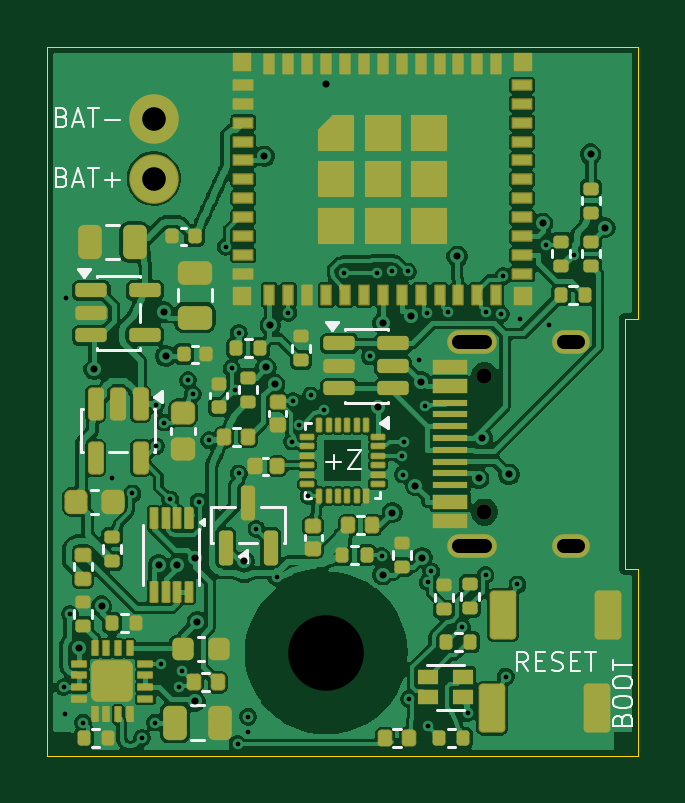
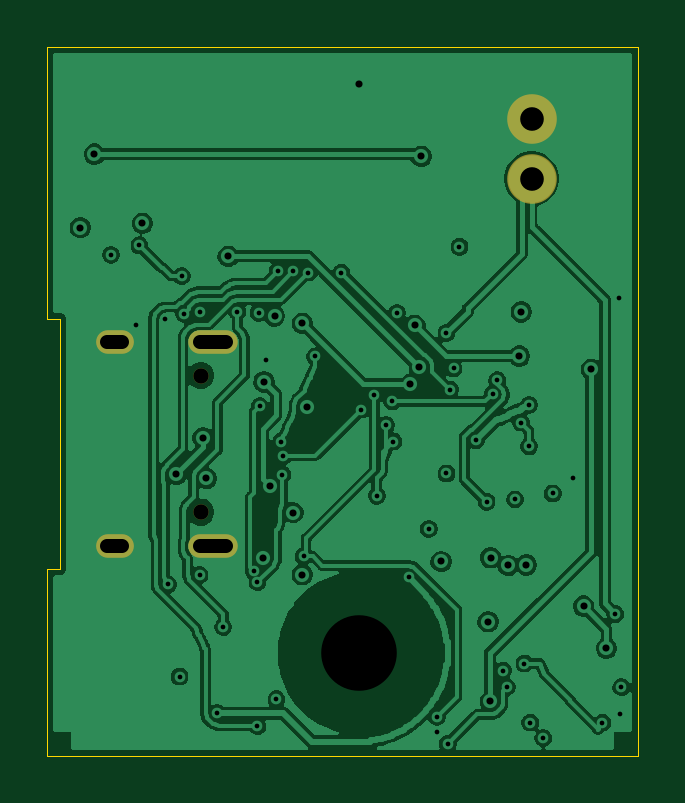
Circuit board: 10 layer files. Board 25.0 x 30.0 mm.
- bottom_copper: smove-r2-main-B_Cu.gbl (116618 bytes)
- bottom_mask: smove-r2-main-B_Mask.gbs (815 bytes)
- bottom_silk: smove-r2-main-B_Silkscreen.gbo (471 bytes)
- outline: smove-r2-main-Edge_Cuts.gm1 (836 bytes)
- top_copper: smove-r2-main-F_Cu.gtl (199827 bytes)
- top_mask: smove-r2-main-F_Mask.gts (10862 bytes)
- paste: smove-r2-main-F_Paste.gtp (9713 bytes)
- top_silk: smove-r2-main-F_Silkscreen.gto (13200 bytes)
- drill: smove-r2-main-NPTH.drl (446 bytes)
- drill: smove-r2-main-PTH.drl (1831 bytes)

=== bottom_copper: smove-r2-main-B_Cu.gbl (116618 bytes, source omitted) ===
=== bottom_mask: smove-r2-main-B_Mask.gbs ===
%TF.GenerationSoftware,KiCad,Pcbnew,9.0.8+dfsg-1*%
%TF.CreationDate,2026-09-09T10:26:55+05:30*%
%TF.ProjectId,smove-r2-main,736d6f76-652d-4723-922d-6d61696e2e6b,rev?*%
%TF.SameCoordinates,Original*%
%TF.FileFunction,Soldermask,Bot*%
%TF.FilePolarity,Negative*%
%FSLAX46Y46*%
G04 Gerber Fmt 4.6, Leading zero omitted, Abs format (unit mm)*
G04 Created by KiCad (PCBNEW 9.0.8+dfsg-1) date 2026-09-09 10:26:55*
%MOMM*%
%LPD*%
G01*
G04 APERTURE LIST*
%ADD10C,0.650000*%
%ADD11O,2.100000X1.000000*%
%ADD12O,1.600000X1.000000*%
%ADD13C,2.100000*%
G04 APERTURE END LIST*
D10*
%TO.C,J1*%
X18500000Y15310000D03*
X18500000Y21090000D03*
D11*
X17970000Y13880000D03*
D12*
X22150000Y13880000D03*
D11*
X17970000Y22520000D03*
D12*
X22150000Y22520000D03*
%TD*%
D13*
%TO.C,J2*%
X4500000Y29430000D03*
X4500000Y31970000D03*
%TD*%
M02*

=== bottom_silk: smove-r2-main-B_Silkscreen.gbo ===
%TF.GenerationSoftware,KiCad,Pcbnew,9.0.8+dfsg-1*%
%TF.CreationDate,2026-09-09T10:26:55+05:30*%
%TF.ProjectId,smove-r2-main,736d6f76-652d-4723-922d-6d61696e2e6b,rev?*%
%TF.SameCoordinates,Original*%
%TF.FileFunction,Legend,Bot*%
%TF.FilePolarity,Positive*%
%FSLAX46Y46*%
G04 Gerber Fmt 4.6, Leading zero omitted, Abs format (unit mm)*
G04 Created by KiCad (PCBNEW 9.0.8+dfsg-1) date 2026-09-09 10:26:55*
%MOMM*%
%LPD*%
G01*
G04 APERTURE LIST*
G04 APERTURE END LIST*
M02*

=== outline: smove-r2-main-Edge_Cuts.gm1 ===
%TF.GenerationSoftware,KiCad,Pcbnew,9.0.8+dfsg-1*%
%TF.CreationDate,2026-09-09T10:26:55+05:30*%
%TF.ProjectId,smove-r2-main,736d6f76-652d-4723-922d-6d61696e2e6b,rev?*%
%TF.SameCoordinates,Original*%
%TF.FileFunction,Profile,NP*%
%FSLAX46Y46*%
G04 Gerber Fmt 4.6, Leading zero omitted, Abs format (unit mm)*
G04 Created by KiCad (PCBNEW 9.0.8+dfsg-1) date 2026-09-09 10:26:55*
%MOMM*%
%LPD*%
G01*
G04 APERTURE LIST*
%TA.AperFunction,Profile*%
%ADD10C,0.050000*%
%TD*%
G04 APERTURE END LIST*
D10*
X0Y35000000D02*
X25000000Y35000000D01*
X0Y5000000D02*
X0Y35000000D01*
X24450000Y23500000D02*
X24450000Y12900000D01*
X24450000Y12900000D02*
X25000000Y12900000D01*
X25000000Y35000000D02*
X25000000Y23500000D01*
X25000000Y23500000D02*
X24450000Y23500000D01*
X25000000Y12900000D02*
X25000000Y5000000D01*
X25000000Y5000000D02*
X0Y5000000D01*
M02*

=== top_copper: smove-r2-main-F_Cu.gtl (199827 bytes, source omitted) ===
=== top_mask: smove-r2-main-F_Mask.gts (10862 bytes, source omitted) ===
=== paste: smove-r2-main-F_Paste.gtp (9713 bytes, source omitted) ===
=== top_silk: smove-r2-main-F_Silkscreen.gto (13200 bytes, source omitted) ===
=== drill: smove-r2-main-NPTH.drl ===
M48
; DRILL file {KiCad 9.0.8+dfsg-1} date 2026-09-09T10:26:55+0530
; FORMAT={-:-/ absolute / metric / decimal}
; #@! TF.CreationDate,2026-09-09T10:26:55+05:30
; #@! TF.GenerationSoftware,Kicad,Pcbnew,9.0.8+dfsg-1
; #@! TF.FileFunction,NonPlated,1,4,NPTH
FMAT,2
METRIC
; #@! TA.AperFunction,NonPlated,NPTH,ComponentDrill
T1C0.650
; #@! TA.AperFunction,NonPlated,NPTH,ComponentDrill
T2C3.200
%
G90
G05
T1
X18.5Y21.09
X18.5Y15.31
T2
X11.8Y9.35
M30

=== drill: smove-r2-main-PTH.drl ===
M48
; DRILL file {KiCad 9.0.8+dfsg-1} date 2026-09-09T10:26:55+0530
; FORMAT={-:-/ absolute / metric / decimal}
; #@! TF.CreationDate,2026-09-09T10:26:55+05:30
; #@! TF.GenerationSoftware,Kicad,Pcbnew,9.0.8+dfsg-1
; #@! TF.FileFunction,Plated,1,4,PTH
FMAT,2
METRIC
; #@! TA.AperFunction,Plated,PTH,ViaDrill
T1C0.200
; #@! TA.AperFunction,Plated,PTH,ViaDrill
T2C0.300
; #@! TA.AperFunction,Plated,PTH,ComponentDrill
T3C0.600
; #@! TA.AperFunction,Plated,PTH,ComponentDrill
T4C1.000
%
G90
G05
T1
X0.7Y7.9
X0.75Y6.75
X0.804Y24.355
X0.95Y11.0
X1.5Y6.4
X2.75Y16.75
X3.6Y16.1
X4.0Y5.75
X4.55Y6.4
X4.6Y19.85
X4.6Y18.1
X4.8Y8.9
X4.95Y19.1
X5.2Y15.85
X5.55Y7.9
X5.7Y8.6
X5.95Y20.9
X6.15Y20.3
X6.4Y15.75
X6.85Y18.35
X7.55Y26.55
X7.8Y21.4
X7.95Y20.5
X8.05Y5.5
X8.1Y22.9
X8.1Y16.95
X8.5Y6.65
X8.5Y6.0
X8.85Y14.6
X9.7Y12.55
X10.2Y23.75
X10.35Y18.3
X10.4Y20.0
X10.65Y19.0
X11.05Y16.0
X11.15Y20.25
X11.7Y19.65
X12.55Y25.45
X13.65Y21.9
X13.95Y25.45
X14.15Y13.45
X14.6Y25.5
X15.0Y17.7
X15.05Y16.9
X15.1Y18.3
X15.25Y25.5
X15.3Y7.4
X15.75Y21.75
X16.0Y19.8
X16.05Y23.75
X16.1Y12.35
X16.1Y6.25
X16.25Y12.8
X16.95Y23.8
X17.55Y10.45
X17.8Y6.8
X18.55Y23.8
X18.55Y12.65
X19.2Y23.7
X19.3Y25.3
X19.4Y8.35
X19.9Y12.25
X20.0Y23.5
X21.1Y26.6
X21.25Y23.25
X22.3Y26.2
T2
X1.327Y9.553
X1.975Y21.354
X2.292Y11.333
X4.713Y13.075
X4.934Y23.784
X5.017Y21.919
X5.477Y13.053
X6.231Y13.381
X6.245Y7.304
X6.34Y10.669
X8.33Y13.224
X9.175Y30.375
X9.249Y21.439
X9.436Y23.224
X9.624Y20.731
X11.8Y33.435
X14.0Y19.763
X14.2Y23.304
X14.206Y12.662
X14.599Y15.295
X15.377Y23.615
X15.581Y16.435
X15.825Y20.822
X15.859Y13.383
X17.344Y26.143
X18.26Y16.738
X18.403Y18.458
X19.541Y16.91
X20.968Y27.54
X23.0Y30.466
X23.6Y27.36
T4
X4.5Y31.97
X4.5Y29.43
T3
X17.42Y22.52G85X18.52Y22.52
G05
X17.42Y13.88G85X18.52Y13.88
G05
X21.85Y22.52G85X22.45Y22.52
G05
X21.85Y13.88G85X22.45Y13.88
G05
M30
